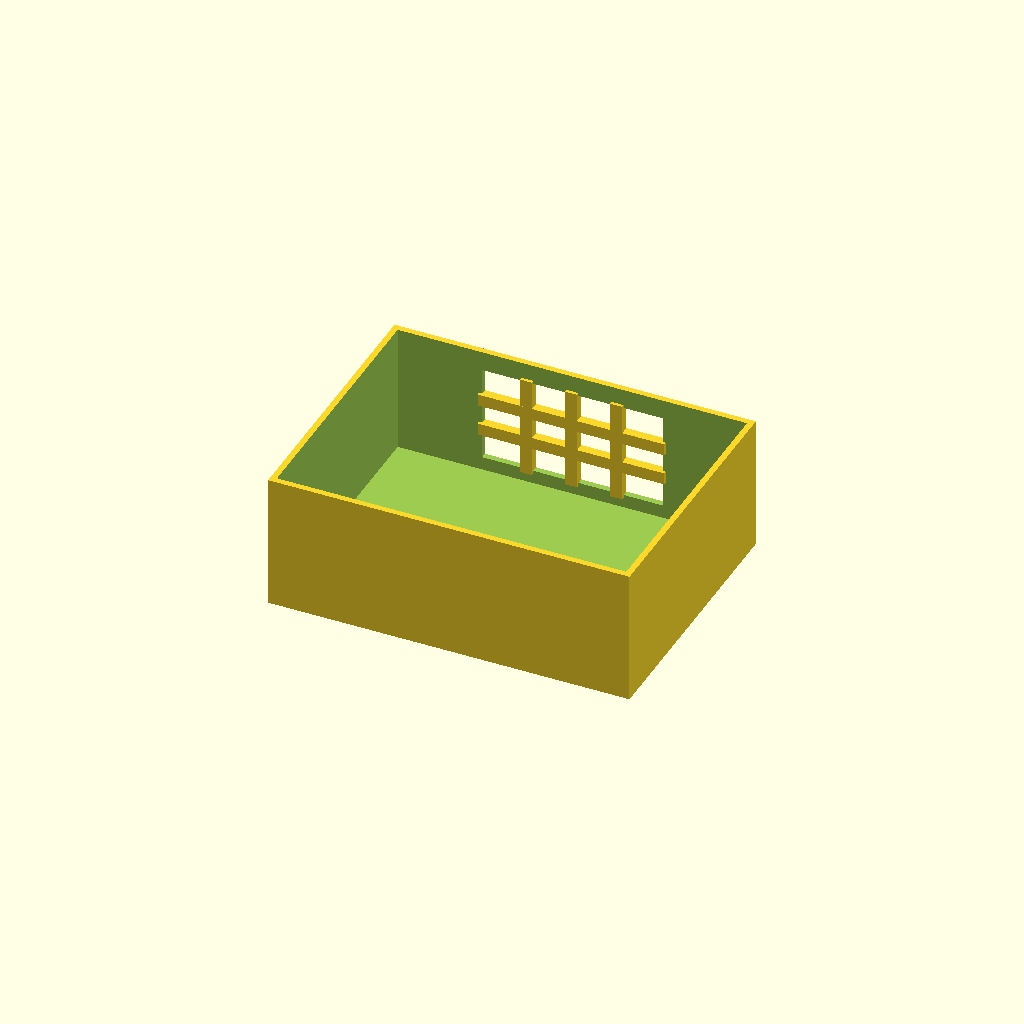
Cell 1: the model at its default parameters.
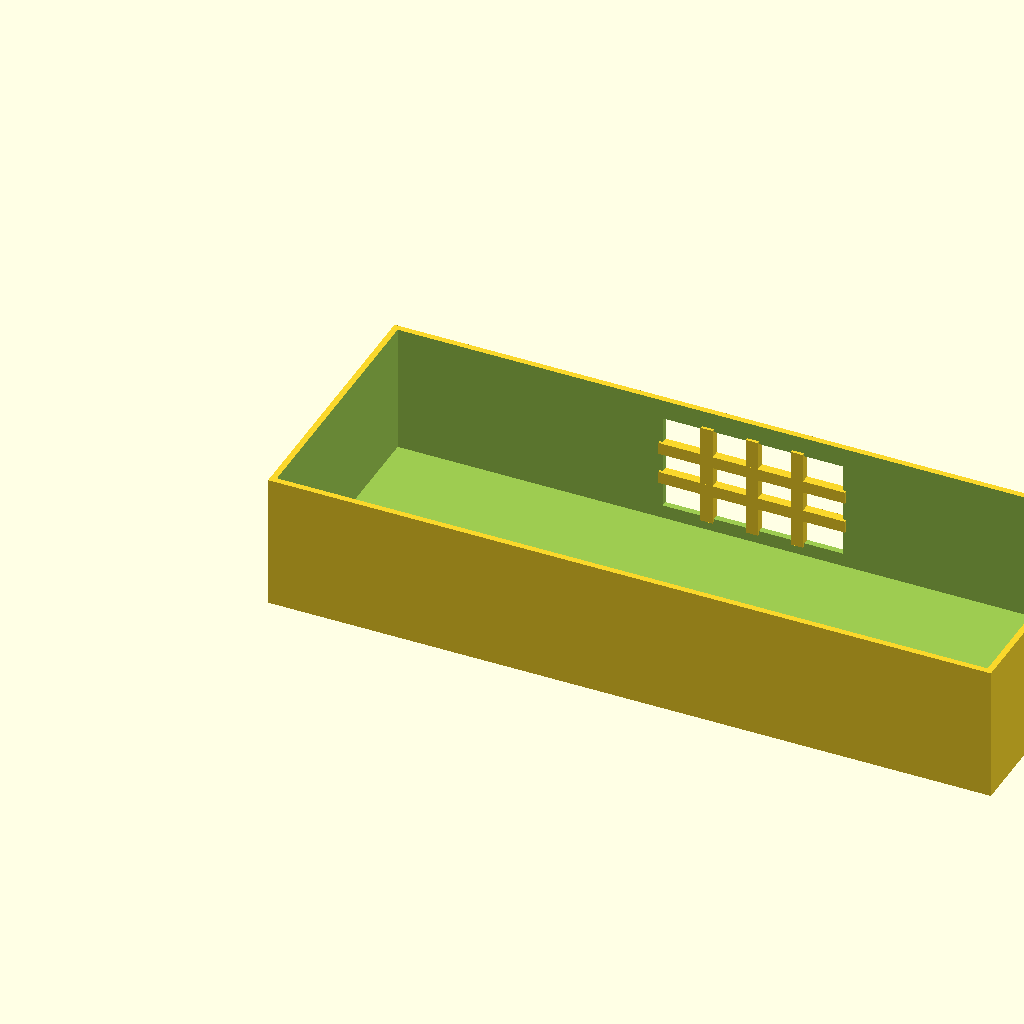
Cell 2: box_l = 240 (everything else at default).
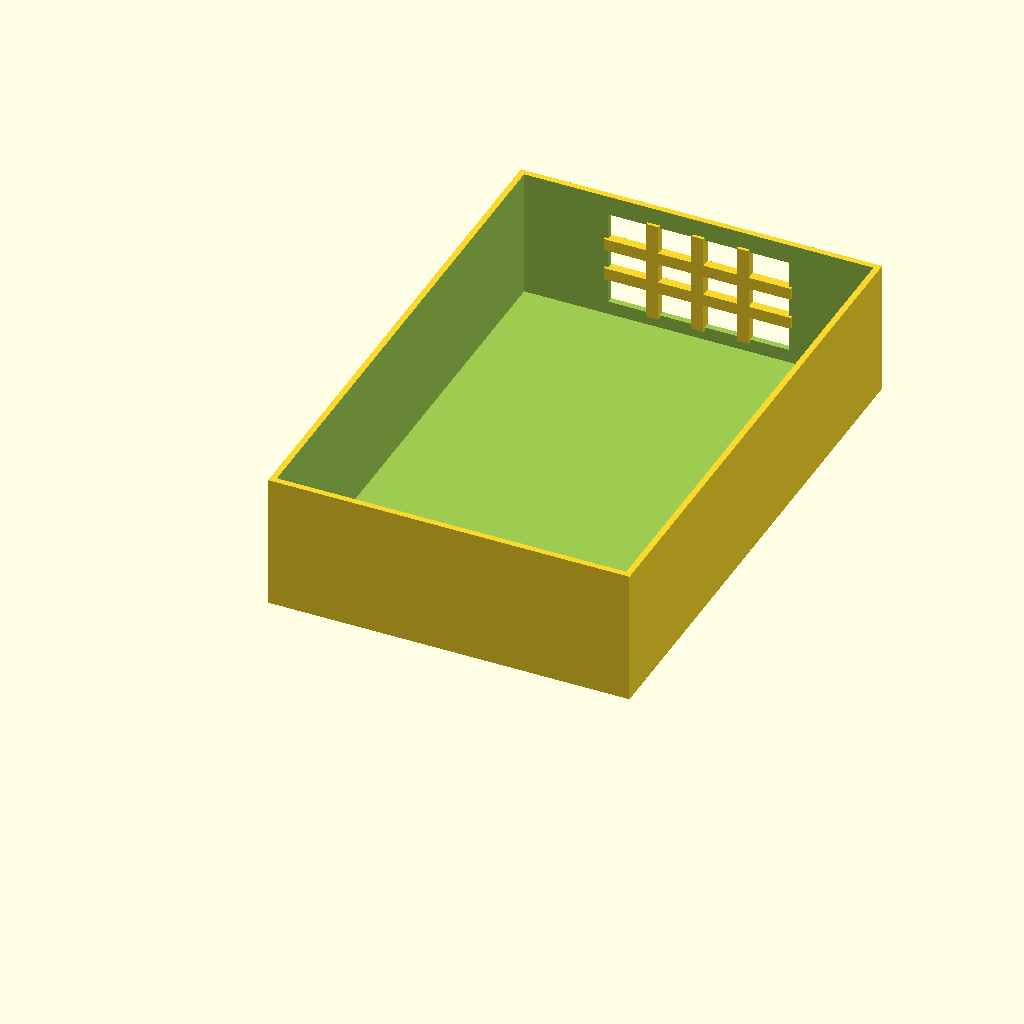
Cell 3: the same model with box_w = 180.
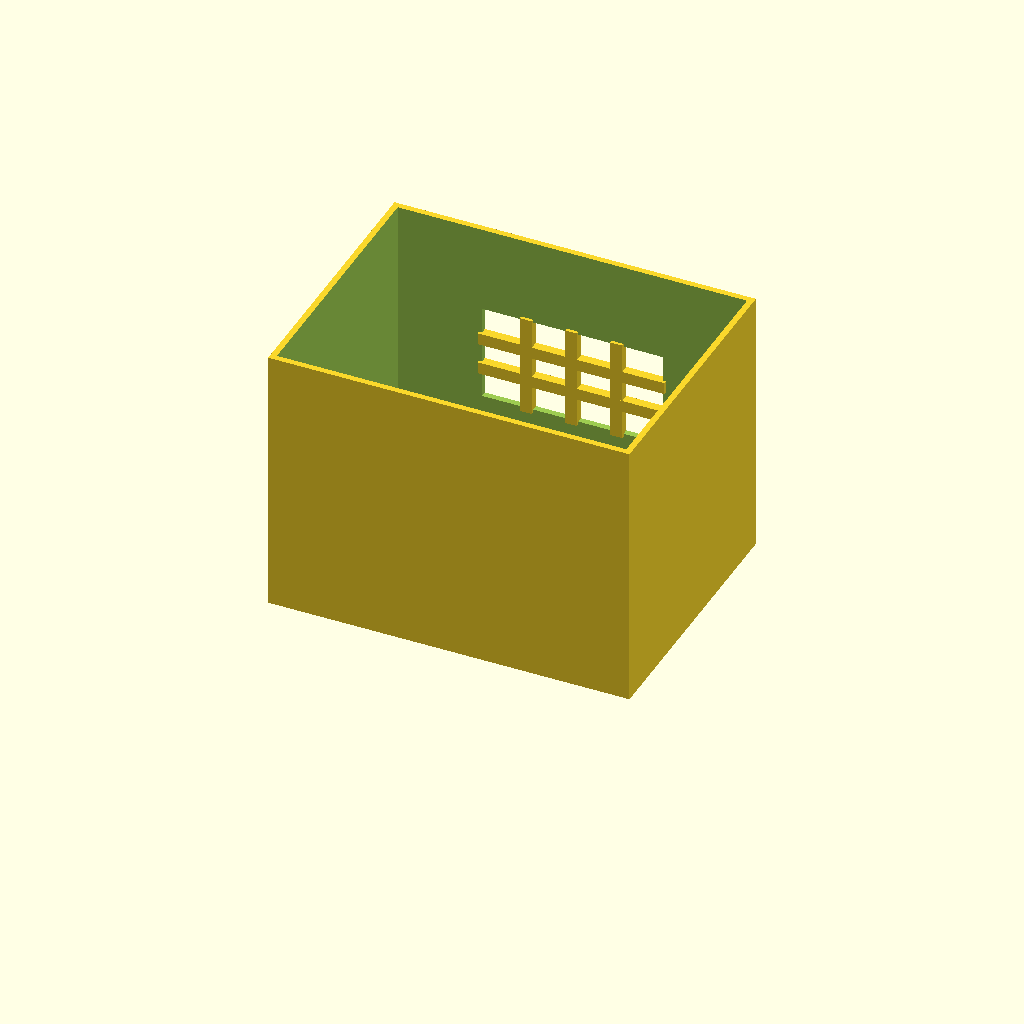
Cell 4: box_h = 90 (everything else at default).
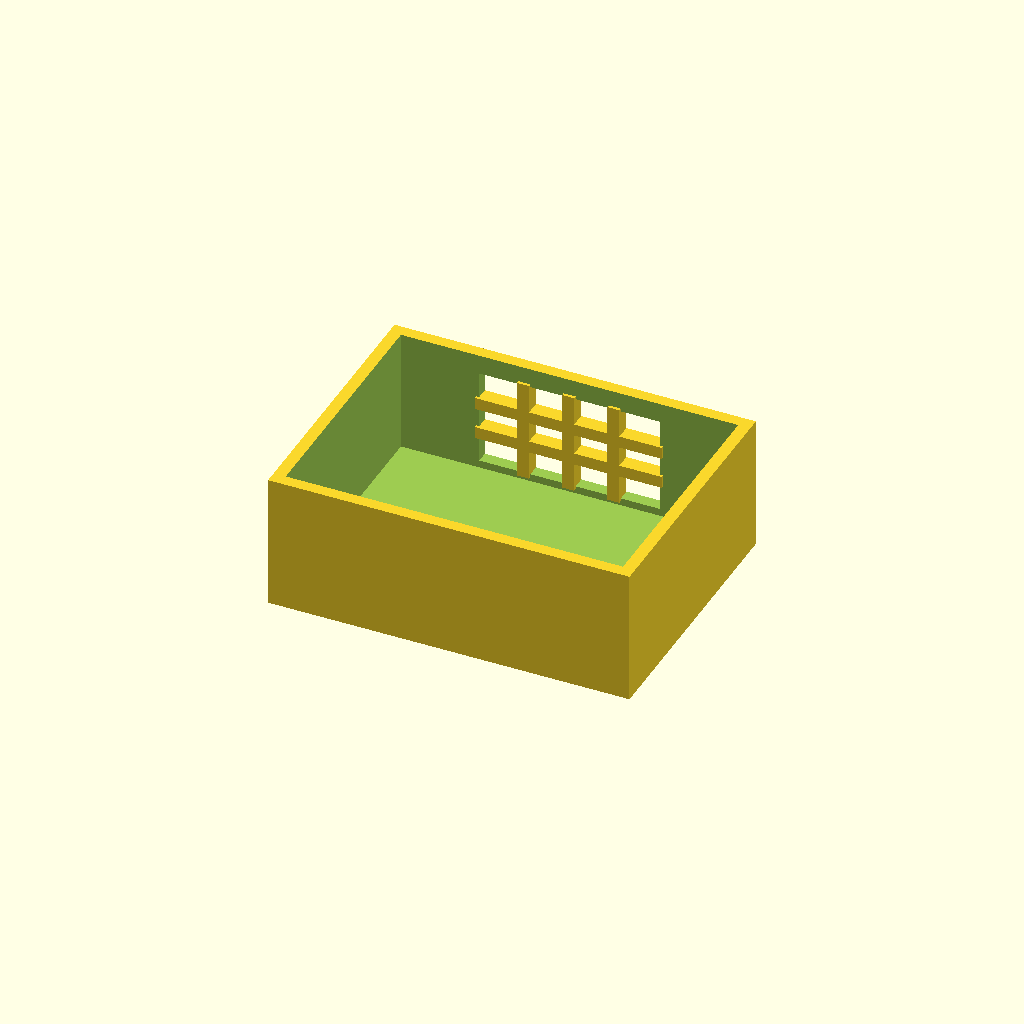
Cell 5: the same model with wall_t = 4.
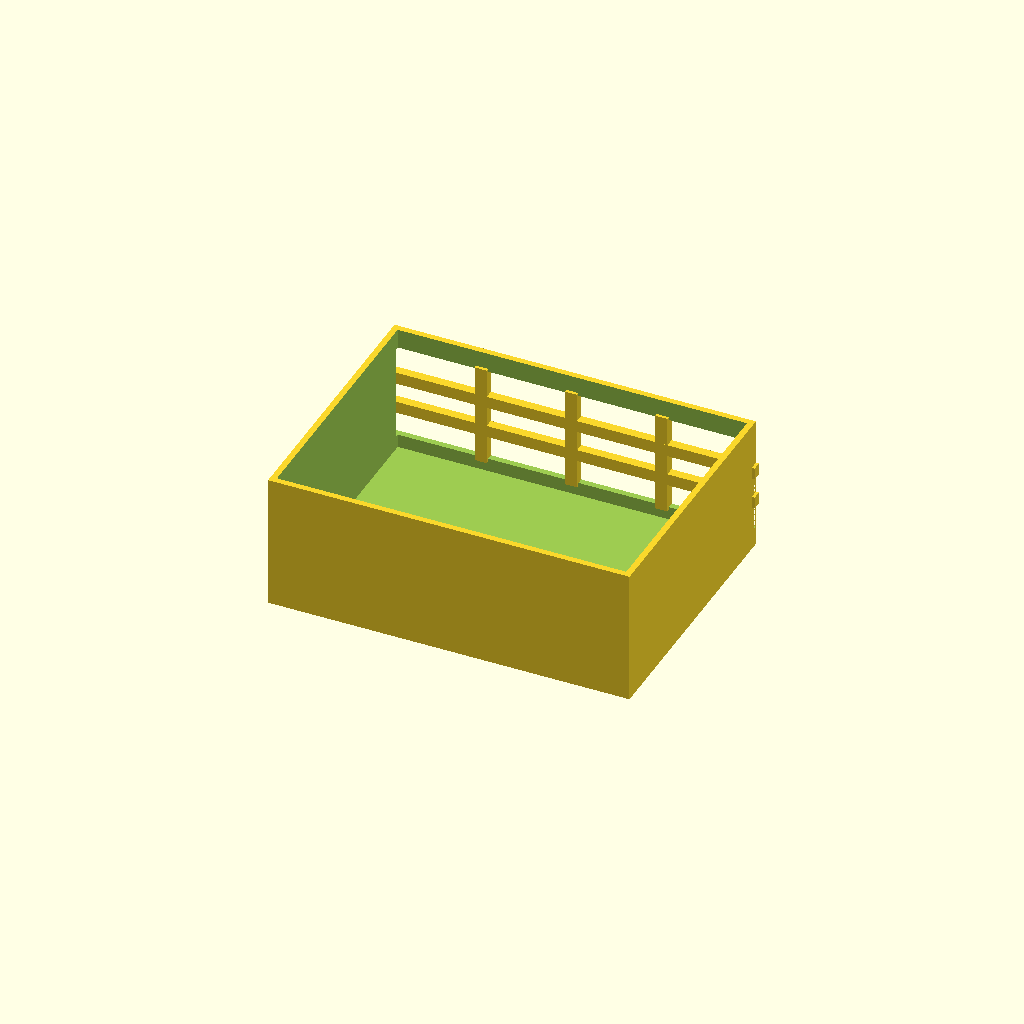
Cell 6: win_l = 120 (everything else at default).
One fixed orthographic camera (rotation 55°, 0°, 25°; colour scheme Cornfield) for every cell.
OpenSCAD source file optional_data/data/solid2/ventbox/part_0018.scad:
$fn = 32;

// ----------------------------------------------------------------------
// Vent box: crossgrid enclosure
// ----------------------------------------------------------------------

// --- parameters (mm) ---
box_l = 120;              // box length, X
box_w = 90;               // box width, Y
box_h = 45;               // box height, Z
wall_t = 2;               // shell wall thickness
win_l = 60;               // vent window width, X
win_h = 32;               // vent window height, Z
bar_w = 4;                // grid bar width
n_v = 3;                  // vertical bar count
n_h = 2;                  // horizontal bar count

win_z0 = (box_h - win_h) / 2;  // window lower edge Z
v_step = win_l / (n_v + 1);  // vertical bar step
h_step = win_h / (n_h + 1);  // horizontal bar step

difference() {
  union() {
    difference() {
      cube([box_l, box_w, box_h]);
  translate([wall_t, wall_t, wall_t])
    cube([box_l - 2 * wall_t, box_w - 2 * wall_t, box_h]);
  translate([(box_l - win_l) / 2, box_w - wall_t - 1, win_z0])
    cube([win_l, wall_t + 2, win_h]);
    }
    for (i = [1 : n_v])
      translate([(box_l - win_l) / 2 + i * v_step - bar_w / 2,
                 box_w - wall_t - 1, win_z0 - 1])
        cube([bar_w, wall_t + 1, win_h + 2]);
    for (i = [1 : n_h])
      translate([(box_l - win_l) / 2 - 1, box_w - wall_t - 1,
                 win_z0 + i * h_step - bar_w / 2])
        cube([win_l + 2, wall_t + 1, bar_w]);
  }
}
Parameter table extracted from the source (name, type, default, range or options):
box_l: number, default 120
box_w: number, default 90
box_h: number, default 45
wall_t: number, default 2
win_l: number, default 60
win_h: number, default 32
bar_w: number, default 4
n_v: number, default 3
n_h: number, default 2
